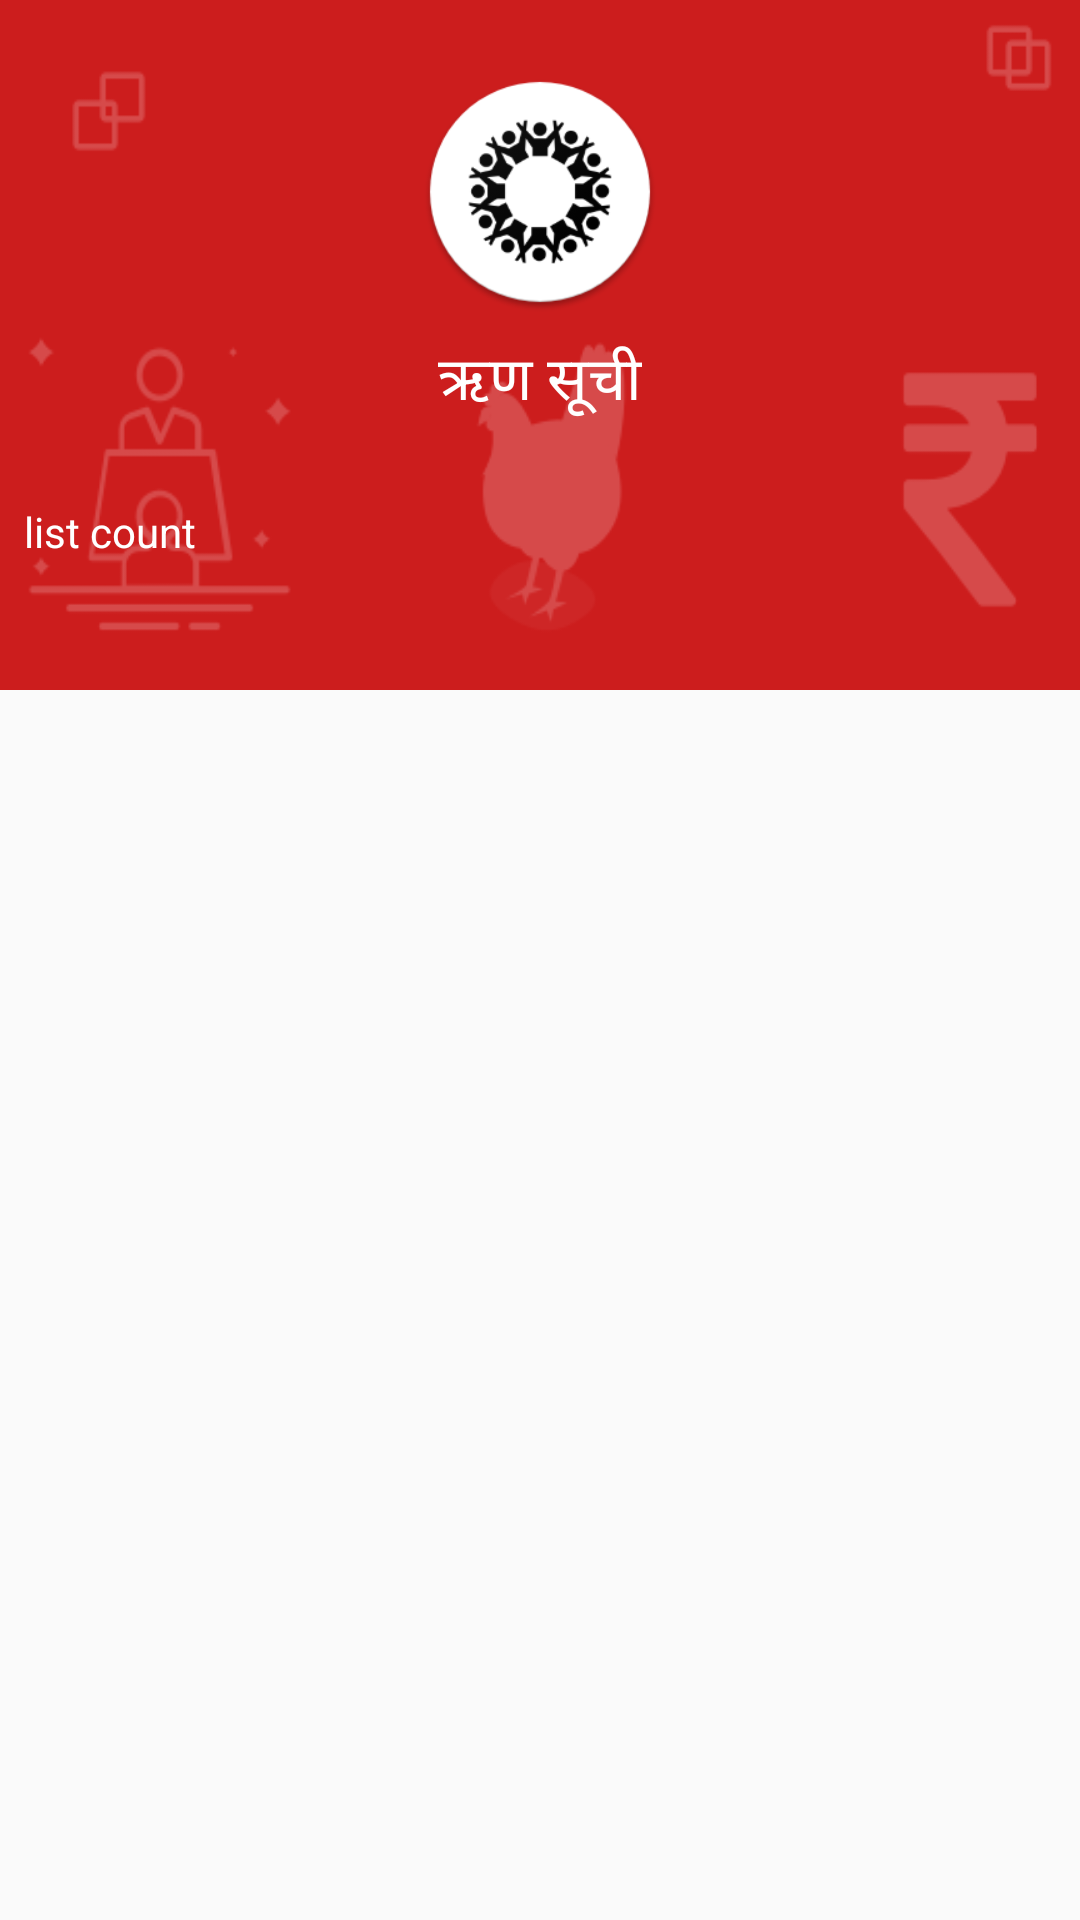

This screen was rendered from an Android layout file. Write that file and the resources it references.
<!-- AndroidManifest.xml: activity theme AppTheme.NoActionBar -->
<!-- res/layout/activity_loan_repayment.xml -->
<?xml version="1.0" encoding="utf-8"?>
<android.support.constraint.ConstraintLayout xmlns:android="http://schemas.android.com/apk/res/android"
    xmlns:app="http://schemas.android.com/apk/res-auto"
    xmlns:tools="http://schemas.android.com/tools"
    android:layout_width="match_parent"
    android:layout_height="match_parent"
    tools:context=".MemberDetailsActivity">

    <ImageView
        android:id="@+id/imageView"
        android:layout_width="0dp"
        android:layout_height="230dp"
        android:scaleType="fitXY"
        app:layout_constraintEnd_toEndOf="parent"
        app:layout_constraintStart_toStartOf="parent"
        app:layout_constraintTop_toTopOf="parent"
        app:srcCompat="@drawable/header_bg" />

    <ImageView
        android:id="@+id/imageView2"
        android:layout_width="80dp"
        android:layout_height="80dp"
        android:layout_marginStart="8dp"
        android:layout_marginTop="24dp"
        android:layout_marginEnd="8dp"
        app:layout_constraintEnd_toEndOf="parent"
        app:layout_constraintStart_toStartOf="parent"
        app:layout_constraintTop_toTopOf="@+id/imageView"
        app:srcCompat="@drawable/header_img" />

    <TextView
        android:id="@+id/textView5"
        android:layout_width="wrap_content"
        android:layout_height="wrap_content"
        android:layout_marginStart="8dp"
        android:layout_marginTop="8dp"
        android:layout_marginEnd="8dp"
        android:text="ऋण सूची"
        android:textSize="20sp"
        android:textColor="@color/colorWhite"
        app:layout_constraintEnd_toEndOf="parent"
        app:layout_constraintStart_toStartOf="parent"
        app:layout_constraintTop_toBottomOf="@+id/imageView2" />

    <android.support.v7.widget.RecyclerView
        android:id="@+id/recyler_list"
        android:layout_width="match_parent"
        android:layout_height="0dp"
        android:layout_marginTop="32dp"
        android:layoutAnimation="@anim/layout_animation_fall_down"
        app:layout_constraintBottom_toBottomOf="parent"
        app:layout_constraintEnd_toEndOf="parent"
        app:layout_constraintStart_toStartOf="parent"
        app:layout_constraintTop_toBottomOf="@+id/textView112" />


    <TextView
        android:id="@+id/textView23"
        android:layout_width="wrap_content"
        android:layout_height="wrap_content"
        android:layout_marginStart="8dp"
        android:layout_marginTop="2dp"
        android:layout_marginEnd="8dp"
        android:text=""
        android:textColor="@color/colorWhite"
        app:layout_constraintEnd_toEndOf="parent"
        app:layout_constraintStart_toStartOf="parent"
        app:layout_constraintTop_toBottomOf="@+id/textView5" />

    <TextView
        android:id="@+id/textView777"
        android:layout_width="wrap_content"
        android:layout_height="wrap_content"
        android:layout_marginStart="8dp"
        android:layout_marginTop="2dp"
        android:layout_marginBottom="5dp"
        android:text="list count"
        android:textColor="@color/colorWhite"
        app:layout_constraintBottom_toTopOf="@+id/recyler_list"
        app:layout_constraintStart_toStartOf="parent"
        app:layout_constraintTop_toTopOf="@+id/textView23" />

    <ImageView
        android:id="@+id/imageView14"
        android:layout_width="40dp"
        android:layout_height="40dp"
        android:layout_marginStart="16dp"
        android:tint="@color/colorWhite"
        app:layout_constraintStart_toStartOf="parent"
        app:layout_constraintTop_toTopOf="@+id/imageView2"
        app:srcCompat="@drawable/search_icon" />

    <TextView
        android:id="@+id/textView112"
        android:layout_width="wrap_content"
        android:layout_height="wrap_content"
        android:textColor="@color/colorWhite"
        app:layout_constraintEnd_toEndOf="parent"
        app:layout_constraintStart_toStartOf="parent"
        app:layout_constraintTop_toBottomOf="@+id/textView23" />


</android.support.constraint.ConstraintLayout>
<!-- resources referenced by this layout -->
<resources>
  <color name="colorWhite">#ffffff</color>
  <!-- drawable header_bg: png bitmap (drawable, 5154 bytes) -->
  <!-- drawable header_img: png bitmap (drawable, 18171 bytes) -->
  <style name="AppTheme.NoActionBar">
          <item name="windowActionBar">false</item>
          <item name="windowNoTitle">true</item>
      </style>
</resources>
